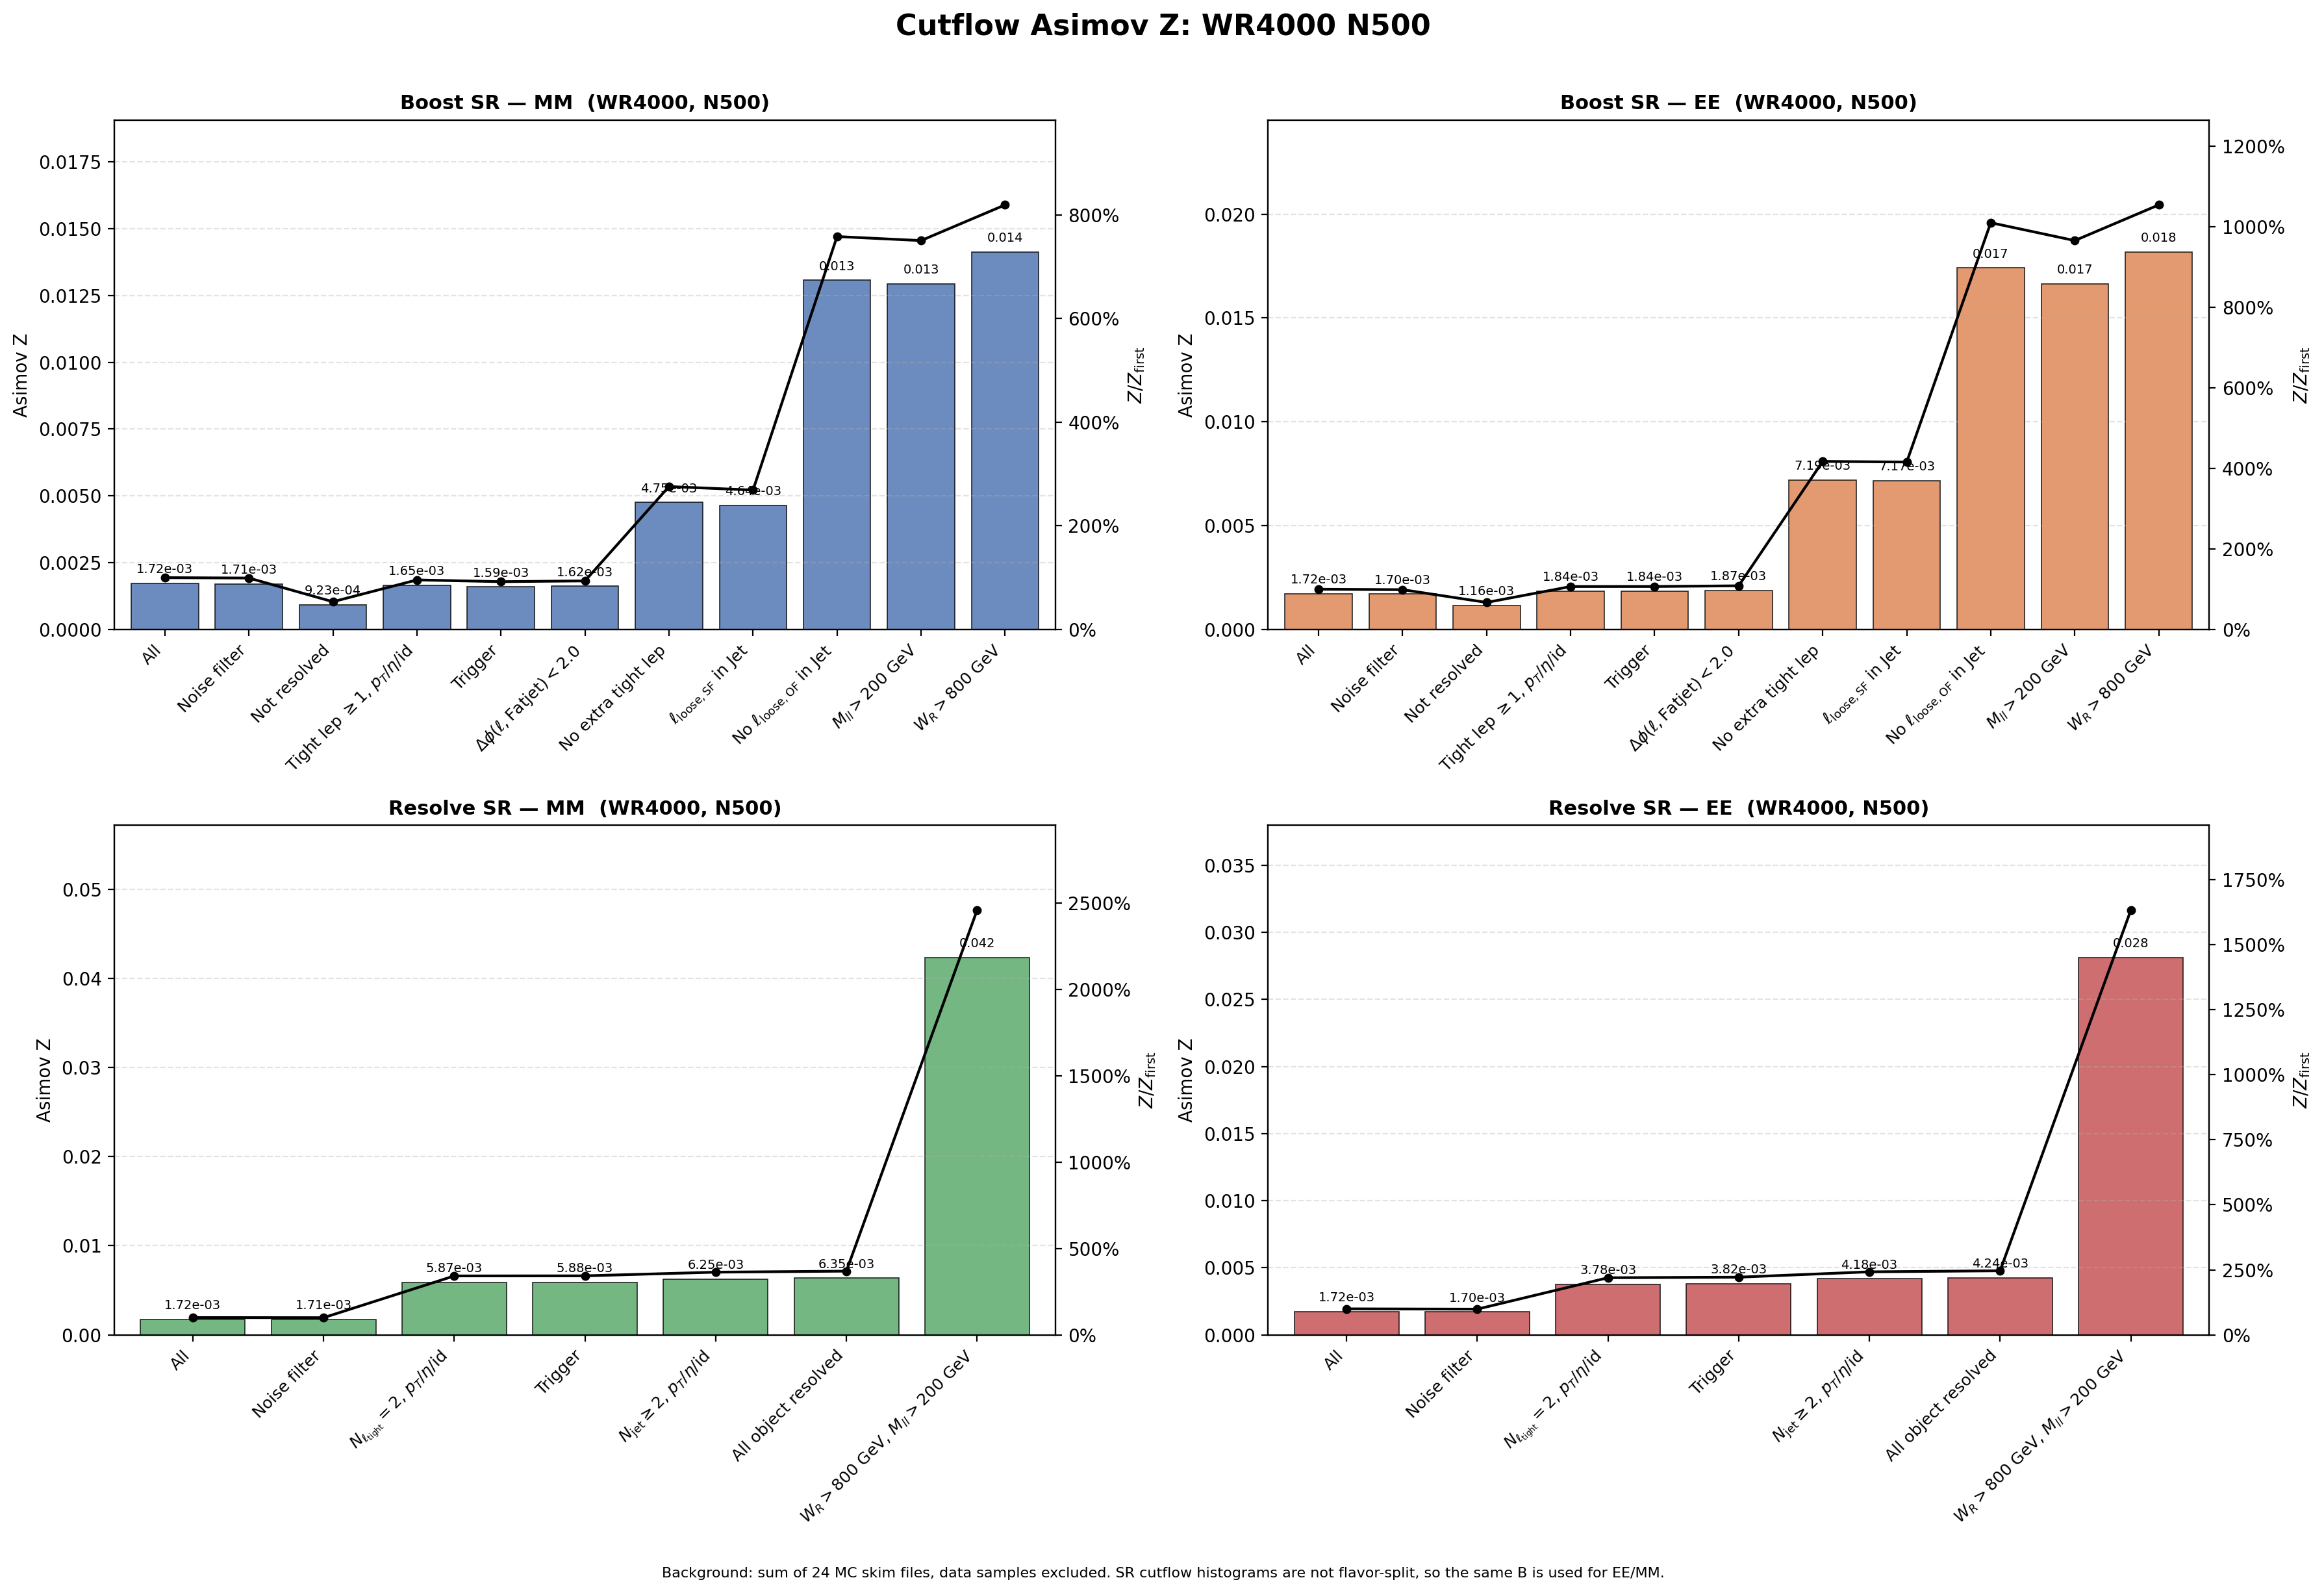

The data file committed next to this chart (first rows):
region, flavor, cut_index, cut, signal, background, asimov_z, z_over_first, z_reduction_percent
Boost, MM, 1, All, 30.52, 3.1357246e+08, 0.001723, 1, 0
Boost, MM, 2, Noise filter, 30.29, 3.1357246e+08, 0.001711, 0.9927, 0.7343
Boost, MM, 3, Not resolved, 15.93, 2.9820904e+08, 0.0009226, 0.5354, 46.07
Boost, MM, 4, Tight lep $\geq 1$, $p_T$/$\eta$/id, 15.37, 87065621, 0.001648, 0.9561, -78.58
Boost, MM, 5, Trigger, 14.81, 86727962, 0.00159, 0.9226, 3.499
Boost, MM, 6, $\Delta\phi(\ell,\mathrm{Fatjet})<2.0$, 14.77, 83676742, 0.001615, 0.9372, -1.582
Boost, MM, 7, No extra tight lep, 5.02, 1115599, 0.004753, 2.758, -194.3
Boost, MM, 8, $\ell_{\mathrm{loose,SF}}$ in Jet, 4.799, 1070859, 0.004637, 2.691, 2.444
Boost, MM, 9, No $\ell_{\mathrm{loose,OF}}$ in Jet, 4.178, 102208, 0.01307, 7.584, -181.8
Boost, MM, 10, $M_{ll}>200$ GeV, 4.105, 100736, 0.01293, 7.506, 1.027
Boost, MM, 11, $W_R>800$ GeV, 4.105, 84513, 0.01412, 8.194, -9.177
Boost, EE, 1, All, 30.52, 3.1357246e+08, 0.001723, 1, 0
Boost, EE, 2, Noise filter, 30.16, 3.1357246e+08, 0.001703, 0.9883, 1.168
Boost, EE, 3, Not resolved, 19.98, 2.9820904e+08, 0.001157, 0.6713, 32.08
Boost, EE, 4, Tight lep $\geq 1$, $p_T$/$\eta$/id, 17.15, 87065621, 0.001838, 1.066, -58.84
Boost, EE, 5, Trigger, 17.13, 86727962, 0.00184, 1.067, -0.1053
Boost, EE, 6, $\Delta\phi(\ell,\mathrm{Fatjet})<2.0$, 17.1, 83676742, 0.00187, 1.085, -1.65
Boost, EE, 7, No extra tight lep, 7.599, 1115599, 0.007195, 4.175, -284.8
Boost, EE, 8, $\ell_{\mathrm{loose,SF}}$ in Jet, 7.417, 1070859, 0.007168, 4.159, 0.3736
Boost, EE, 9, No $\ell_{\mathrm{loose,OF}}$ in Jet, 5.567, 102208, 0.01741, 10.1, -142.9
Boost, EE, 10, $M_{ll}>200$ GeV, 5.284, 100736, 0.01665, 9.66, 4.396
Boost, EE, 11, $W_R>800$ GeV, 5.284, 84513, 0.01818, 10.55, -9.177
Resolve, MM, 1, All, 30.52, 3.1357246e+08, 0.001723, 1, 0
Resolve, MM, 2, Noise filter, 30.29, 3.1357246e+08, 0.001711, 0.9927, 0.7343
Resolve, MM, 3, $N_{\ell_{\rm tight}}=2$, $p_T$/$\eta$/i…, 19.19, 10678094, 0.005874, 3.408, -243.4
Resolve, MM, 4, Trigger, 19.02, 10454697, 0.005884, 3.414, -0.1699
Resolve, MM, 5, $N_{\rm jet}\geq 2$, $p_T$/$\eta$/id, 13.06, 4365292, 0.006249, 3.626, -6.209
Resolve, MM, 6, All object resolved, 13.04, 4216375, 0.006353, 3.686, -1.655
Resolve, MM, 7, $W_R>800$ GeV, $M_{ll}>200$ GeV, 12.44, 86381, 0.04234, 24.57, -566.5
Resolve, EE, 1, All, 30.52, 3.1357246e+08, 0.001723, 1, 0
Resolve, EE, 2, Noise filter, 30.16, 3.1357246e+08, 0.001703, 0.9883, 1.168
Resolve, EE, 3, $N_{\ell_{\rm tight}}=2$, $p_T$/$\eta$/i…, 12.36, 10678094, 0.003783, 2.195, -122.1
Resolve, EE, 4, Trigger, 12.35, 10454697, 0.00382, 2.217, -0.971
Resolve, EE, 5, $N_{\rm jet}\geq 2$, $p_T$/$\eta$/id, 8.724, 4365292, 0.004176, 2.423, -9.303
Resolve, EE, 6, All object resolved, 8.716, 4216375, 0.004245, 2.463, -1.656
Resolve, EE, 7, $W_R>800$ GeV, $M_{ll}>200$ GeV, 8.269, 86381, 0.02813, 16.33, -562.8
